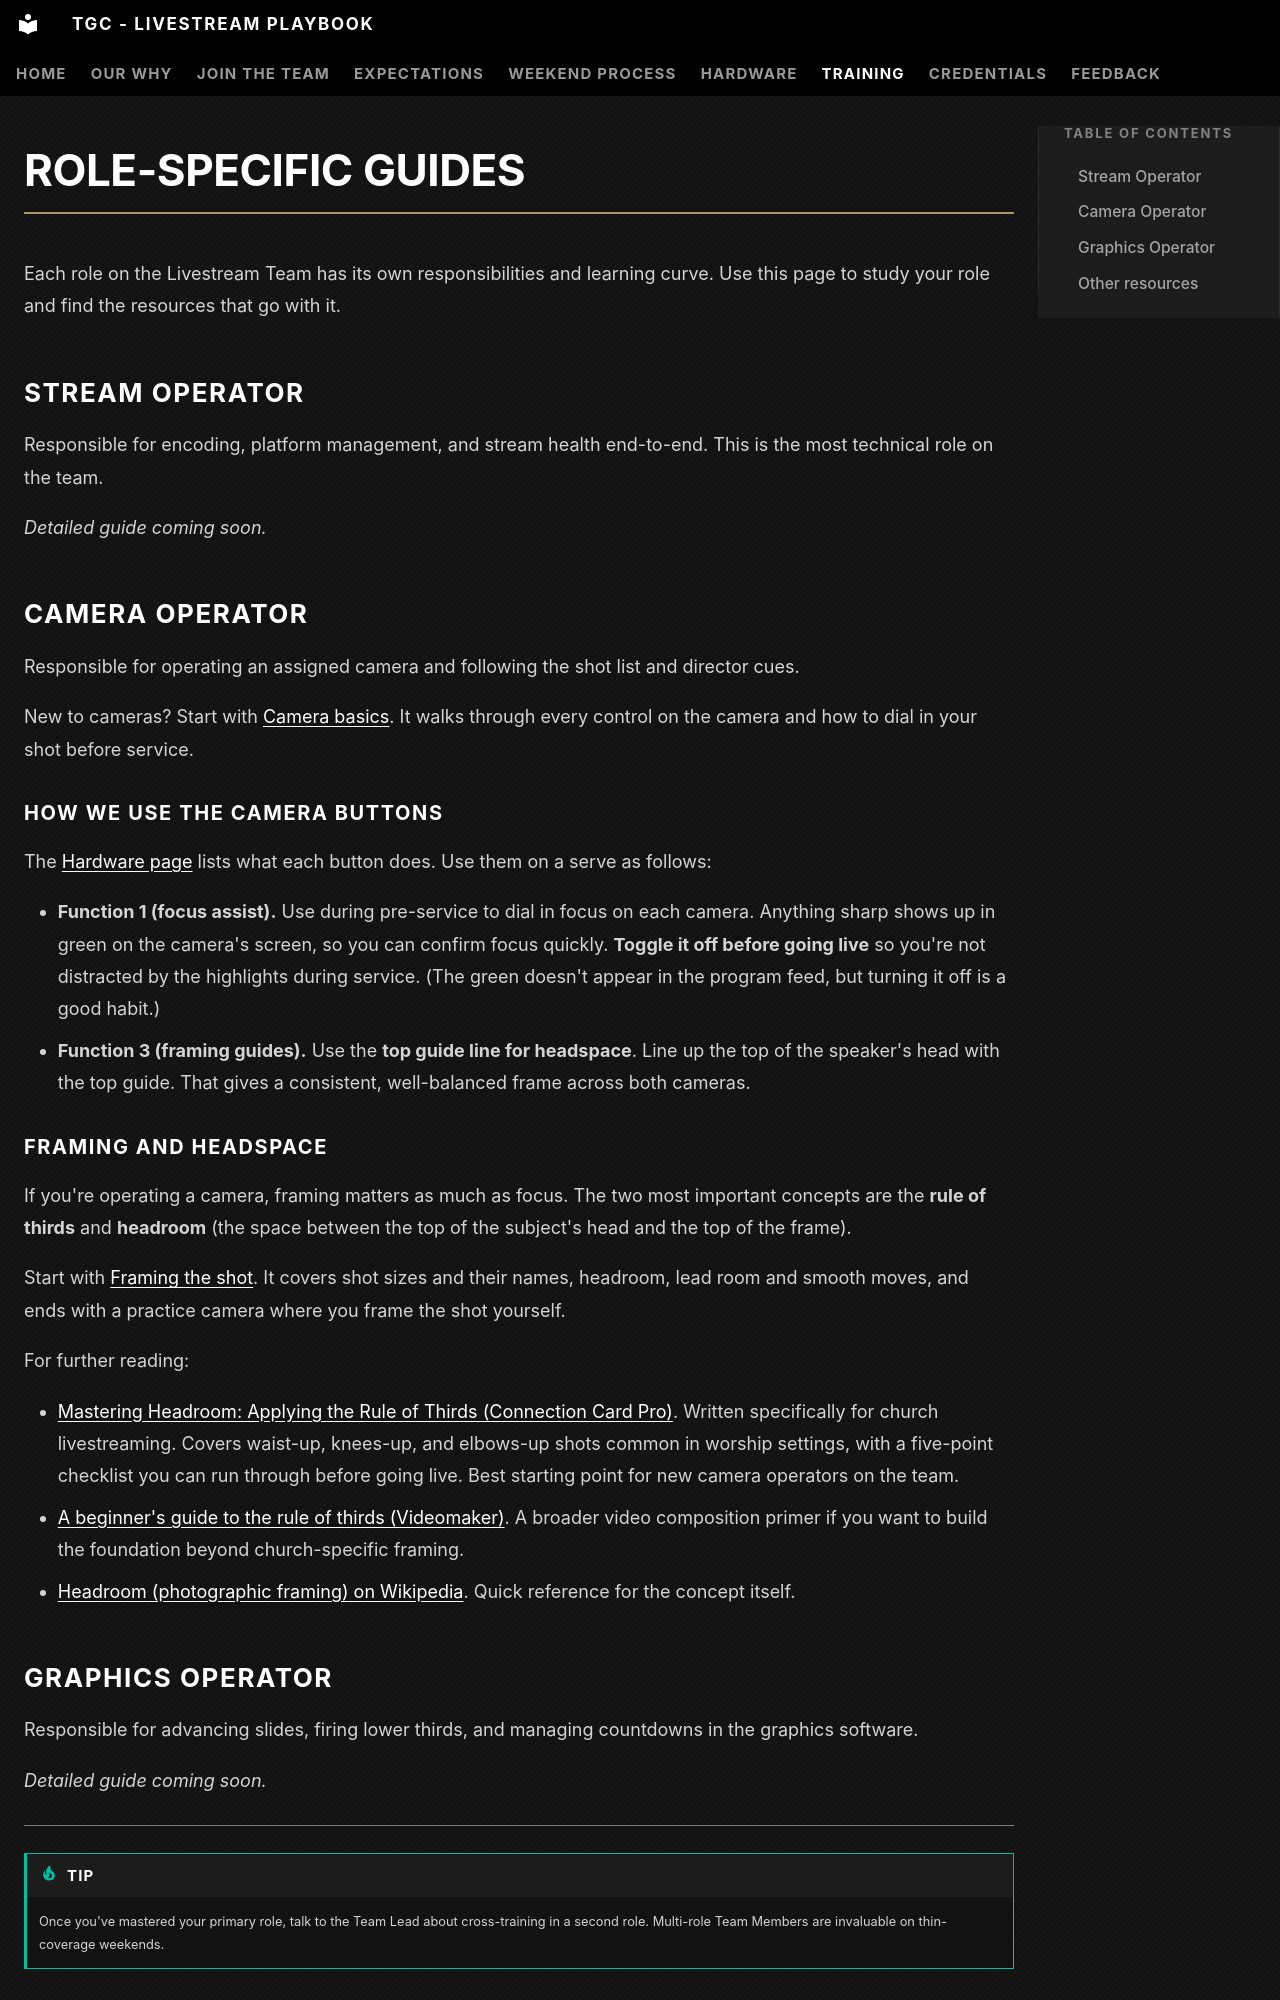

repository: The-Garden-Church/playbook-livestream · page: training/roles/index.html · generator: mkdocs

# Role-Specific Guides

<!-- TODO: Expand each role once hardware and software are documented -->

Each role on the Livestream Team has its own responsibilities and learning curve. Use this page to study your role and find the resources that go with it.

## Stream Operator

Responsible for encoding, platform management, and stream health end-to-end. This is the most technical role on the team.

*Detailed guide coming soon.*

## Camera Operator

Responsible for operating an assigned camera and following the shot list and director cues.

New to cameras? Start with [Camera basics](camera-basics/index.md). It walks through every control on the camera and how to dial in your shot before service.

### How we use the camera buttons

The [Hardware page](../hardware.md#function-buttons) lists what each button does. Use them on a serve as follows:

- **Function 1 (focus assist).** Use during pre-service to dial in focus on each camera. Anything sharp shows up in green on the camera's screen, so you can confirm focus quickly. **Toggle it off before going live** so you're not distracted by the highlights during service. (The green doesn't appear in the program feed, but turning it off is a good habit.)
- **Function 3 (framing guides).** Use the **top guide line for headspace**. Line up the top of the speaker's head with the top guide. That gives a consistent, well-balanced frame across both cameras.

### Framing and headspace

If you're operating a camera, framing matters as much as focus. The two most important concepts are the **rule of thirds** and **headroom** (the space between the top of the subject's head and the top of the frame).

Start with [Framing the shot](camera-basics/framing.md). It covers shot sizes and their names, headroom, lead room and smooth moves, and ends with a practice camera where you frame the shot yourself.

For further reading:

- [Mastering Headroom: Applying the Rule of Thirds (Connection Card Pro)](https://www.connectioncardpro.com/help/Streaming-Cameras-and-Composition/Mastering-Headroom-Applying-the-Rule-of-Thirds/). Written specifically for church livestreaming. Covers waist-up, knees-up, and elbows-up shots common in worship settings, with a five-point checklist you can run through before going live. Best starting point for new camera operators on the team.
- [A beginner's guide to the rule of thirds (Videomaker)](https://www.videomaker.com/article/c10/14215-a-beginners-guide-to-the-rule-of-thirds/). A broader video composition primer if you want to build the foundation beyond church-specific framing.
- [Headroom (photographic framing) on Wikipedia](https://en.wikipedia.org/wiki/Headroom_(photographic_framing)). Quick reference for the concept itself.

## Graphics Operator

Responsible for advancing slides, firing lower thirds, and managing countdowns in the graphics software.

*Detailed guide coming soon.*

---

!!! tip
    Once you've mastered your primary role, talk to the Team Lead about cross-training in a second role. Multi-role Team Members are invaluable on thin-coverage weekends.
